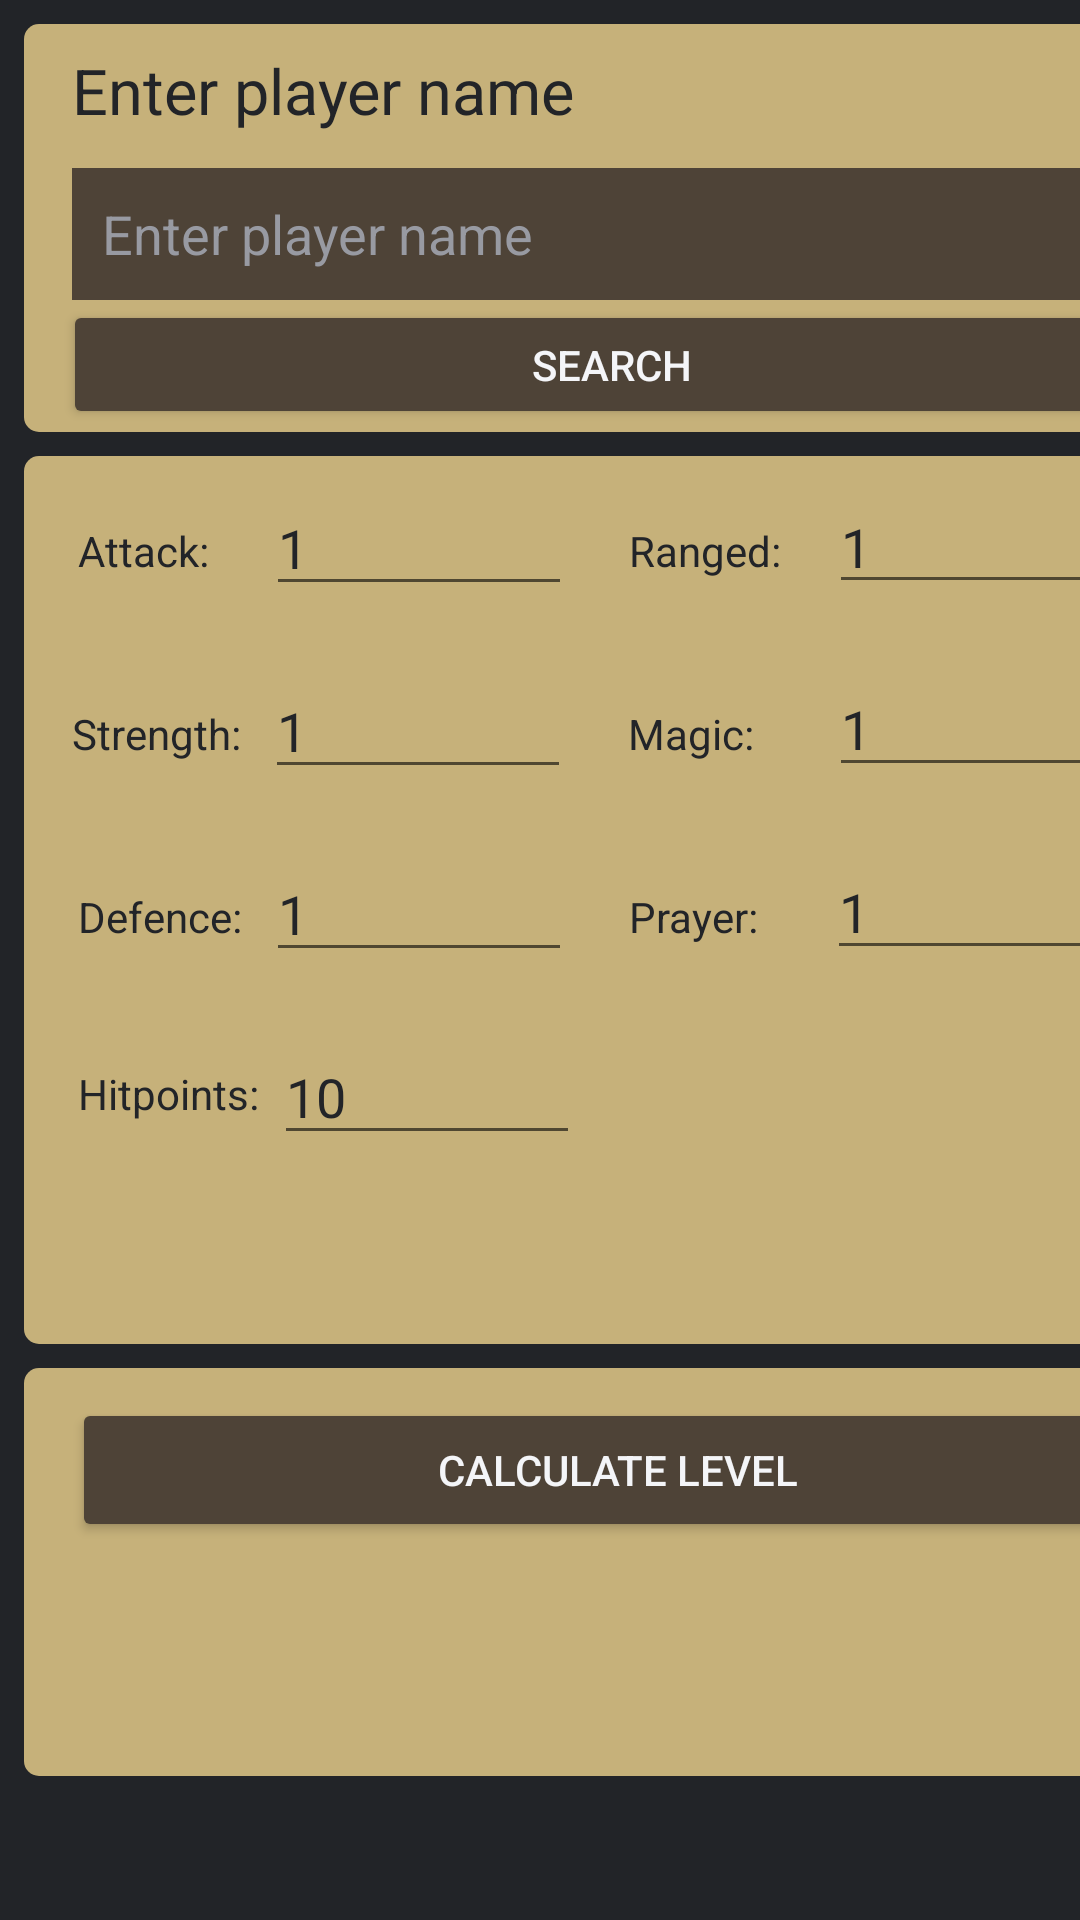

Android layout source for this screen:
<!-- AndroidManifest.xml: application theme AppTheme -->
<!-- res/layout/combat_level.xml -->
<?xml version="1.0" encoding="utf-8"?>
<androidx.constraintlayout.widget.ConstraintLayout
    xmlns:android="http://schemas.android.com/apk/res/android"
    xmlns:app="http://schemas.android.com/apk/res-auto"
    xmlns:tools="http://schemas.android.com/tools"
    android:layout_width="match_parent"
    android:layout_height="match_parent"
    android:background="@color/newBackground">

    <TextView
        android:id="@+id/textView15"
        android:layout_width="393dp"
        android:layout_height="296dp"
        android:layout_marginStart="8dp"
        android:layout_marginTop="8dp"
        android:background="@drawable/backgroundshape"
        app:layout_constraintStart_toStartOf="parent"
        app:layout_constraintTop_toBottomOf="@+id/textView14" />

    <TextView
        android:id="@+id/textView3"
        android:layout_width="393dp"
        android:layout_height="136dp"
        android:layout_marginStart="8dp"
        android:layout_marginTop="8dp"
        android:background="@drawable/backgroundshape"
        app:layout_constraintStart_toStartOf="parent"
        app:layout_constraintTop_toBottomOf="@+id/textView15" />

    <TextView
        android:id="@+id/textView14"
        android:layout_width="393dp"
        android:layout_height="136dp"
        android:layout_marginStart="8dp"
        android:layout_marginTop="8dp"
        android:background="@drawable/backgroundshape"
        app:layout_constraintStart_toStartOf="parent"
        app:layout_constraintTop_toTopOf="parent" />

    <EditText
        android:id="@+id/playerName"
        android:layout_width="360dp"
        android:layout_height="44dp"
        android:layout_marginStart="24dp"
        android:layout_marginTop="56dp"
        android:background="@color/newButtonColour"
        android:ems="10"
        android:hint="Enter player name"
        android:imeOptions="actionSearch"
        android:inputType="textPersonName"
        android:paddingLeft="10dp"
        android:textColor="@color/textColorPrimary"
        android:textColorHint="@color/newButtonHint"
        app:layout_constraintStart_toStartOf="parent"
        app:layout_constraintTop_toTopOf="parent" />

    <Button
        android:id="@+id/buttonSearch"
        android:layout_width="366dp"
        android:layout_height="43dp"
        android:layout_marginStart="21dp"
        android:layout_marginTop="100dp"
        android:backgroundTint="@color/newButtonColour"
        android:onClick="itemSearch"
        android:text="Search"
        android:textColor="@color/textColorPrimary"
        app:layout_constraintStart_toStartOf="parent"
        app:layout_constraintTop_toTopOf="parent" />

    <TextView
        android:id="@+id/search4"
        android:layout_width="187dp"
        android:layout_height="35dp"
        android:layout_marginStart="24dp"
        android:layout_marginTop="16dp"
        android:text="Enter player name"
        android:textColor="@color/newBackground"
        android:textSize="21sp"
        app:layout_constraintStart_toStartOf="parent"
        app:layout_constraintTop_toTopOf="parent" />

    <Button
        android:id="@+id/buttonCalulate"
        android:layout_width="364dp"
        android:layout_height="wrap_content"
        android:layout_marginStart="24dp"
        android:layout_marginTop="18dp"
        android:backgroundTint="@color/newButtonColour"
        android:onClick="calculateResults"
        android:text="Calculate Level"
        android:textColor="@color/textColorPrimary"
        app:layout_constraintStart_toStartOf="parent"
        app:layout_constraintTop_toBottomOf="@+id/textView15" />

    <TextView
        android:id="@+id/textResult"
        android:layout_width="364dp"
        android:layout_height="61dp"
        android:layout_marginStart="24dp"
        android:textColor="@color/newBackground"
        android:layout_marginTop="12dp"
        android:textAlignment="center"
        android:textSize="24sp"
        app:layout_constraintStart_toStartOf="parent"
        app:layout_constraintTop_toBottomOf="@+id/buttonCalulate" />

    <EditText
        android:id="@+id/rangedValue"
        android:textColor="@color/newBackground"
        android:layout_width="102dp"
        android:layout_height="0dp"
        android:layout_marginStart="16dp"
        android:layout_marginTop="16dp"
        android:ems="10"
        android:inputType="number"
        android:maxLength="2"
        android:text="1"
        app:layout_constraintStart_toEndOf="@+id/textView5"
        app:layout_constraintTop_toBottomOf="@+id/textView14" />

    <EditText
        android:id="@+id/attackValue"
        android:textColor="@color/newBackground"
        android:layout_width="102dp"
        android:layout_height="42dp"
        android:layout_marginStart="19dp"
        android:layout_marginTop="16dp"
        android:ems="10"
        android:inputType="number"
        android:maxLength="2"
        android:text="1"
        app:layout_constraintStart_toEndOf="@+id/textView4"
        app:layout_constraintTop_toBottomOf="@+id/textView14" />

    <TextView
        android:id="@+id/textView4"
        android:layout_width="wrap_content"
        android:layout_height="wrap_content"
        android:layout_marginStart="26dp"
        android:layout_marginTop="30dp"
        android:text="Attack:"
        android:textColor="@color/newBackground"
        app:layout_constraintStart_toStartOf="parent"
        app:layout_constraintTop_toBottomOf="@+id/textView14" />

    <TextView
        android:id="@+id/textView5"
        android:layout_width="wrap_content"
        android:textColor="@color/newBackground"
        android:layout_height="wrap_content"
        android:layout_marginStart="19dp"
        android:layout_marginTop="30dp"
        android:text="Ranged:"
        app:layout_constraintStart_toEndOf="@+id/attackValue"
        app:layout_constraintTop_toBottomOf="@+id/textView14" />

    <EditText
        android:id="@+id/magicValue"
        android:layout_width="102dp"
        android:layout_height="42dp"
        android:textColor="@color/newBackground"
        android:layout_marginStart="25dp"
        android:layout_marginTop="19dp"
        android:ems="10"
        android:inputType="number"
        android:maxLength="2"
        android:text="1"
        app:layout_constraintStart_toEndOf="@+id/textView6"
        app:layout_constraintTop_toBottomOf="@+id/rangedValue" />

    <EditText
        android:id="@+id/strengthValue"
        android:layout_width="102dp"
        android:layout_height="42dp"
        android:textColor="@color/newBackground"
        android:layout_marginStart="8dp"
        android:layout_marginTop="19dp"
        android:ems="10"
        android:inputType="number"
        android:maxLength="2"
        android:text="1"
        app:layout_constraintStart_toEndOf="@+id/textView7"
        app:layout_constraintTop_toBottomOf="@+id/attackValue" />

    <TextView
        android:id="@+id/textView7"
        android:layout_width="wrap_content"
        android:layout_height="wrap_content"
        android:textColor="@color/newBackground"
        android:layout_marginStart="24dp"
        android:layout_marginTop="42dp"
        android:text="Strength:"
        app:layout_constraintStart_toStartOf="parent"
        app:layout_constraintTop_toBottomOf="@+id/textView4" />

    <TextView
        android:id="@+id/textView6"
        android:layout_width="wrap_content"
        android:textColor="@color/newBackground"
        android:layout_height="wrap_content"
        android:layout_marginStart="19dp"
        android:layout_marginTop="42dp"
        android:text="Magic:"
        app:layout_constraintStart_toEndOf="@+id/strengthValue"
        app:layout_constraintTop_toBottomOf="@+id/textView5" />

    <TextView
        android:id="@+id/textView10"
        android:layout_width="wrap_content"
        android:layout_height="wrap_content"
        android:layout_marginStart="19dp"
        android:textColor="@color/newBackground"
        android:layout_marginTop="42dp"
        android:text="Prayer:"
        app:layout_constraintStart_toEndOf="@+id/defenceValue"
        app:layout_constraintTop_toBottomOf="@+id/textView6" />

    <EditText
        android:id="@+id/defenceValue"
        android:layout_width="102dp"
        android:layout_height="42dp"
        android:layout_marginStart="8dp"
        android:textColor="@color/newBackground"
        android:layout_marginTop="19dp"
        android:ems="10"
        android:inputType="number"
        android:maxLength="2"
        android:text="1"
        app:layout_constraintStart_toEndOf="@+id/textView11"
        app:layout_constraintTop_toBottomOf="@+id/strengthValue" />

    <EditText
        android:id="@+id/hitpointsValue"
        android:layout_width="102dp"
        android:layout_height="42dp"
        android:layout_marginStart="5dp"
        android:textColor="@color/newBackground"
        android:layout_marginTop="19dp"
        android:ems="10"
        android:inputType="number"
        android:maxLength="2"
        android:text="10"
        app:layout_constraintStart_toEndOf="@+id/textView12"
        app:layout_constraintTop_toBottomOf="@+id/defenceValue" />

    <TextView
        android:id="@+id/textView11"
        android:layout_width="wrap_content"
        android:layout_height="wrap_content"
        android:layout_marginStart="26dp"
        android:textColor="@color/newBackground"
        android:layout_marginTop="42dp"
        android:text="Defence:"
        app:layout_constraintStart_toStartOf="parent"
        app:layout_constraintTop_toBottomOf="@+id/textView7" />

    <EditText
        android:id="@+id/prayerValue"
        android:layout_width="102dp"
        android:layout_height="42dp"
        android:layout_marginStart="23dp"
        android:layout_marginTop="19dp"
        android:textColor="@color/newBackground"
        android:ems="10"
        android:inputType="number"
        android:maxLength="2"
        android:text="1"
        app:layout_constraintStart_toEndOf="@+id/textView10"
        app:layout_constraintTop_toBottomOf="@+id/magicValue" />

    <TextView
        android:id="@+id/textView12"
        android:layout_width="wrap_content"
        android:layout_height="wrap_content"
        android:textColor="@color/newBackground"
        android:layout_marginStart="26dp"
        android:layout_marginTop="40dp"
        android:text="Hitpoints:"
        app:layout_constraintStart_toStartOf="parent"
        app:layout_constraintTop_toBottomOf="@+id/textView11" />

</androidx.constraintlayout.widget.ConstraintLayout>
<!-- resources referenced by this layout -->
<resources>
  <color name="newBackground">#222428</color>
  <color name="newButtonColour">#4e4337</color>
  <color name="newButtonHint">#989aa2</color>
  <color name="textColorPrimary">#f4f5f8</color>
  <!-- drawable backgroundshape (drawable) -->
  <?xml version="1.0" encoding="utf-8"?>
  <selector xmlns:android="http://schemas.android.com/apk/res/android">
      <item>
  
          <shape android:shape="rectangle">
              <solid android:color="@color/mainColour"></solid>
              <corners android:radius="5dp"/>
          </shape>
  
          </item>
  </selector>
  <style name="AppTheme" parent="Theme.AppCompat.DayNight.DarkActionBar">
          
          <item name="colorPrimary">@color/newBackground</item>
          <item name="colorPrimaryDark">@color/newBackground</item>
          <item name="colorAccent">@color/colorAccent</item>
          <item name="android:navigationBarColor">@color/newBackground</item>
      </style>
  <color name="mainColour">#c6b17a</color>
  <color name="colorAccent">#737CA1</color>
</resources>
